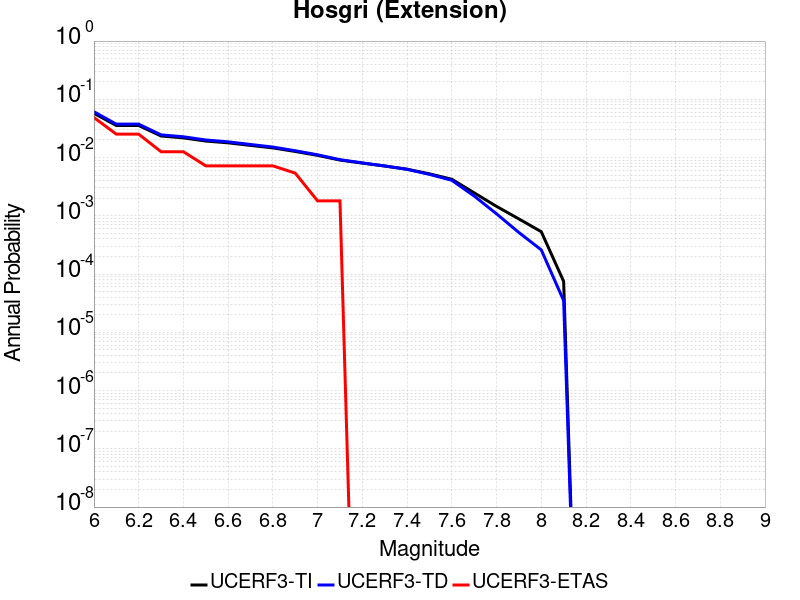

The data file committed next to this chart (first rows):
Magnitude, UCERF3-TI Prob, UCERF3-TD Prob, UCERF3-ETAS Prob
6.0, 0.0576, 0.06115, 0.04865
6.1, 0.03554, 0.03745, 0.02523
6.2, 0.03554, 0.03745, 0.02523
6.3, 0.02345, 0.02453, 0.01261
6.4, 0.02177, 0.02274, 0.01261
6.5, 0.01921, 0.02003, 0.007207
6.6, 0.01789, 0.01862, 0.007207
6.7, 0.01617, 0.01678, 0.007207
6.8, 0.01465, 0.01516, 0.007207
6.9, 0.01272, 0.0131, 0.005405
7.0, 0.0109, 0.01116, 0.001802
7.1, 0.009061, 0.009193, 0.001802
7.2, 0.008033, 0.008098, 0.0
7.3, 0.007162, 0.007171, 0.0
7.4, 0.006317, 0.006271, 0.0
7.5, 0.005257, 0.005144, 0.0
7.6, 0.004247, 0.004069, 0.0
7.7, 0.002479, 0.002185, 0.0
7.8, 0.001451, 0.001082, 0.0
7.9, 8.8393607E-4, 5.1638053E-4, 0.0
8.0, 5.334093E-4, 2.6010806E-4, 0.0
8.1, 7.498371E-5, 3.502264E-5, 0.0
